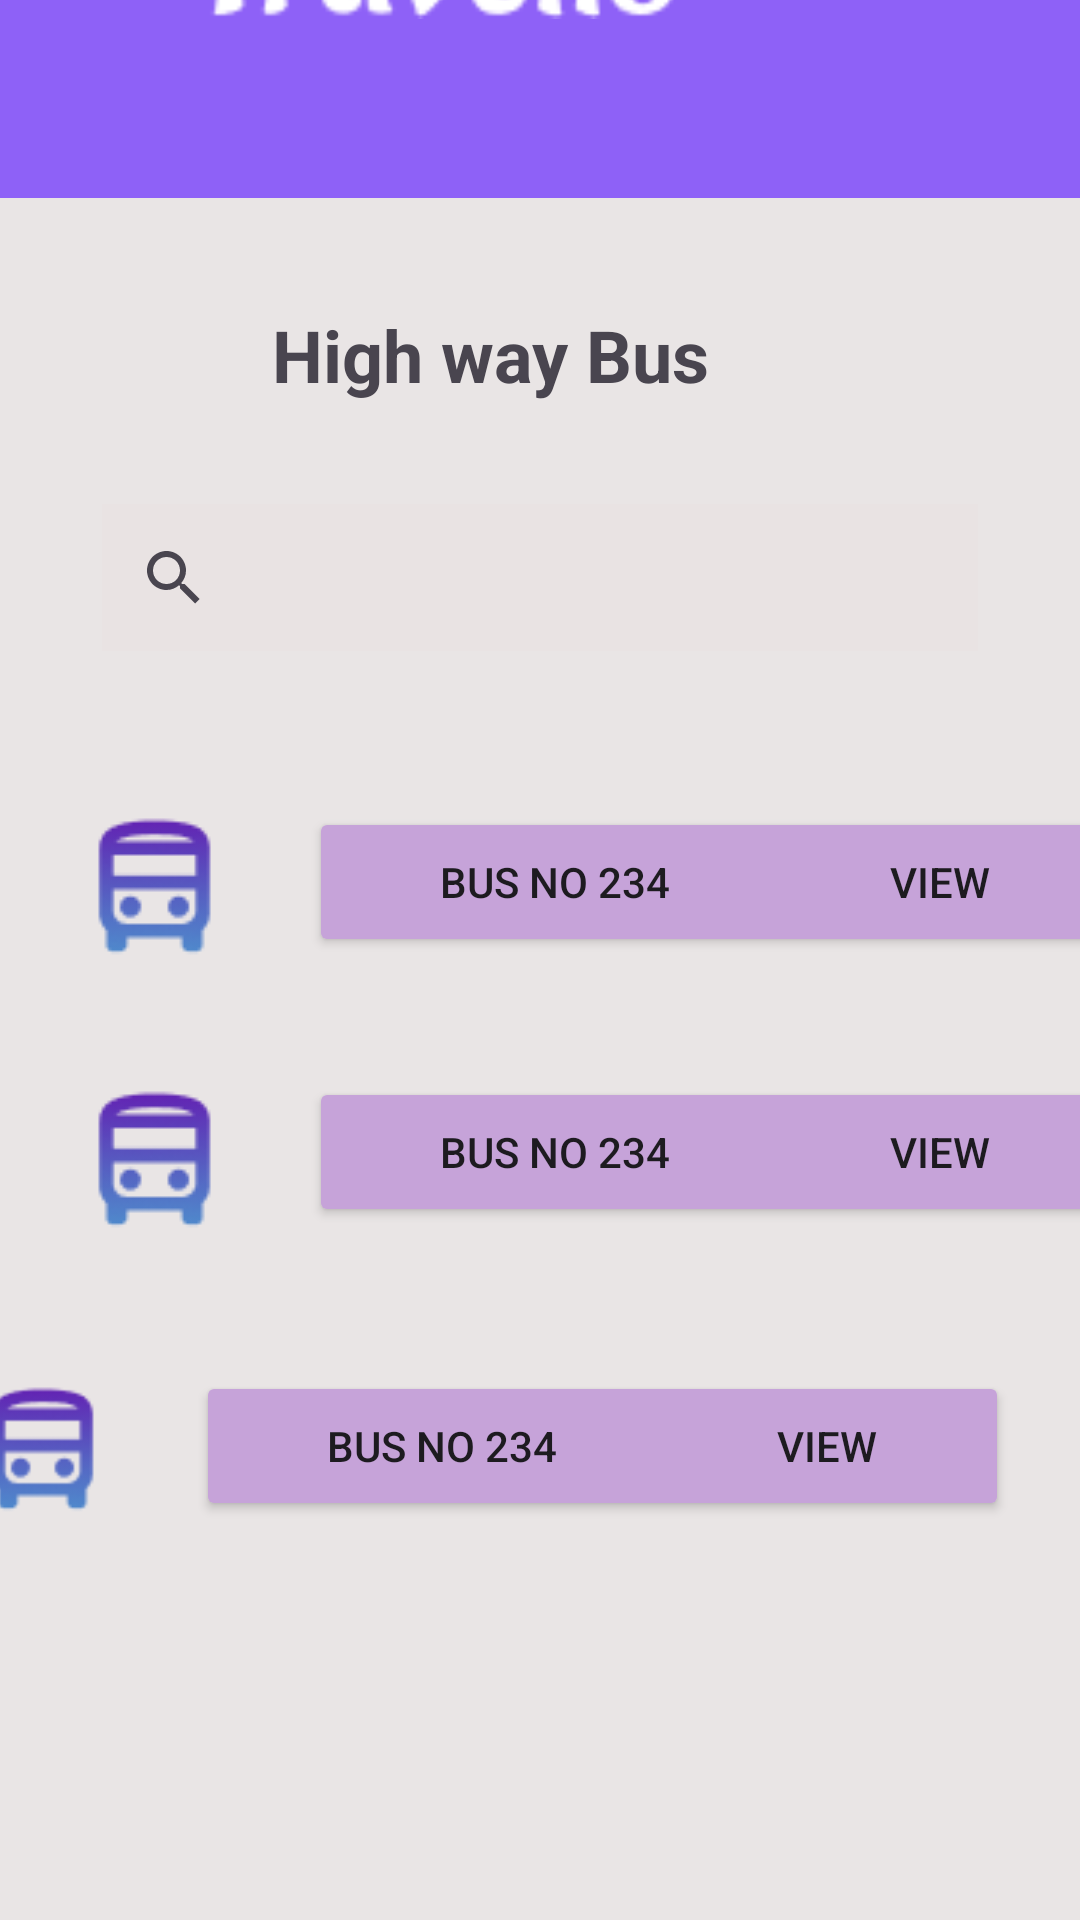

This screen was rendered from an Android layout file. Write that file and the resources it references.
<!-- AndroidManifest.xml: application theme Theme.Travello2 -->
<!-- res/layout/fragment_highway.xml -->
<?xml version="1.0" encoding="utf-8"?>
<FrameLayout xmlns:android="http://schemas.android.com/apk/res/android"
    xmlns:app="http://schemas.android.com/apk/res-auto"
    xmlns:tools="http://schemas.android.com/tools"
    android:layout_width="match_parent"
    android:layout_height="match_parent"
    tools:context=".Highway">

    
    <androidx.constraintlayout.widget.ConstraintLayout
        android:layout_width="match_parent"
        android:layout_height="match_parent"
        android:background="#8E61F7">

        <View
            android:id="@+id/view"
            android:layout_width="406dp"
            android:layout_height="574dp"
            android:background="#E9E5E5"
            app:layout_constraintBottom_toBottomOf="parent"
            app:layout_constraintEnd_toEndOf="parent"
            app:layout_constraintHorizontal_bias="0.0"
            app:layout_constraintStart_toStartOf="parent" />

        <SearchView
            android:id="@+id/searchView1"
            android:layout_width="292dp"
            android:layout_height="49dp"
            android:layout_marginTop="24dp"
            android:background="#52E9DEDE"
            app:layout_constraintEnd_toEndOf="parent"
            app:layout_constraintStart_toStartOf="parent"
            app:layout_constraintTop_toBottomOf="@+id/textView4" />

        <Button
            android:id="@+id/button1"
            android:layout_width="271dp"
            android:layout_height="50dp"
            android:layout_marginStart="24dp"
            android:layout_marginTop="40dp"
            android:layout_marginEnd="24dp"
            android:backgroundTint="#C6A3D9"
            android:text="Bus No 234                      View"
            app:layout_constraintEnd_toEndOf="parent"
            app:layout_constraintHorizontal_bias="0.0"
            app:layout_constraintStart_toEndOf="@+id/imageView2"
            app:layout_constraintTop_toBottomOf="@+id/viewbut1" />

        <ImageView
            android:id="@+id/imageView1"
            android:layout_width="55dp"
            android:layout_height="50dp"
            android:layout_marginStart="28dp"
            android:layout_marginTop="44dp"
            android:layout_marginEnd="24dp"
            app:layout_constraintEnd_toStartOf="@+id/srchbusbutton"
            app:layout_constraintHorizontal_bias="1.0"
            app:layout_constraintStart_toStartOf="parent"
            app:layout_constraintTop_toBottomOf="@+id/imageView2"
            app:srcCompat="@drawable/directions_busonly" />

        <Button
            android:id="@+id/srchbusbutton"
            android:layout_width="271dp"
            android:layout_height="50dp"
            android:layout_marginTop="48dp"
            android:backgroundTint="#C6A3D9"
            android:text="Bus No 234                      View"
            app:layout_constraintEnd_toEndOf="parent"
            app:layout_constraintHorizontal_bias="0.735"
            app:layout_constraintStart_toStartOf="parent"
            app:layout_constraintTop_toBottomOf="@+id/button1" />

        <ImageView
            android:id="@+id/imageView2"
            android:layout_width="wrap_content"
            android:layout_height="0dp"
            android:layout_marginStart="24dp"
            android:layout_marginTop="36dp"
            app:layout_constraintStart_toStartOf="parent"
            app:layout_constraintTop_toBottomOf="@+id/imageView3"
            app:srcCompat="@drawable/directions_busonly" />

        <Button
            android:id="@+id/viewbut1"
            android:layout_width="271dp"
            android:layout_height="50dp"
            android:layout_marginStart="24dp"
            android:layout_marginTop="52dp"
            android:layout_marginEnd="12dp"
            android:backgroundTint="#C6A3D9"
            android:text="Bus No 234                      View"
            app:layout_constraintEnd_toEndOf="parent"
            app:layout_constraintHorizontal_bias="0.0"
            app:layout_constraintStart_toEndOf="@+id/imageView3"
            app:layout_constraintTop_toBottomOf="@+id/searchView1" />

        <ImageView
            android:id="@+id/imageView3"
            android:layout_width="wrap_content"
            android:layout_height="0dp"
            android:layout_marginStart="24dp"
            android:layout_marginTop="52dp"
            app:layout_constraintStart_toStartOf="parent"
            app:layout_constraintTop_toBottomOf="@+id/searchView1"
            app:srcCompat="@drawable/directions_busonly" />

        <TextView
            android:id="@+id/textView4"
            android:layout_width="179dp"
            android:layout_height="42dp"
            android:layout_marginTop="36dp"
            android:text="High way Bus"
            android:textSize="24sp"
            android:textStyle="bold"
            app:layout_constraintEnd_toEndOf="parent"
            app:layout_constraintStart_toStartOf="parent"
            app:layout_constraintTop_toTopOf="@+id/view" />

        <ImageView
            android:id="@+id/imageView28"
            android:layout_width="140dp"
            android:layout_height="124dp"
            android:layout_marginStart="60dp"
            android:layout_marginBottom="68dp"
            android:src="@drawable/circle"
            app:layout_constraintBottom_toTopOf="@+id/view"
            app:layout_constraintStart_toEndOf="@+id/imageView29" />

        <ImageView
            android:id="@+id/imageView29"
            android:layout_width="164dp"
            android:layout_height="49dp"
            android:layout_marginBottom="60dp"
            android:src="@drawable/travell"
            app:layout_constraintBottom_toTopOf="@+id/view"
            app:layout_constraintEnd_toEndOf="parent"
            app:layout_constraintHorizontal_bias="0.319"
            app:layout_constraintStart_toStartOf="parent" />

        <ImageView
            android:id="@+id/imageView30"
            android:layout_width="64dp"
            android:layout_height="65dp"
            android:layout_marginEnd="24dp"
            android:layout_marginBottom="48dp"
            android:src="@drawable/circle"
            app:layout_constraintBottom_toBottomOf="@+id/imageView29"
            app:layout_constraintEnd_toStartOf="@+id/imageView29" />

    </androidx.constraintlayout.widget.ConstraintLayout>

    

</FrameLayout>
<!-- resources referenced by this layout -->
<resources>
  <!-- drawable circle (drawable) -->
  <?xml version="1.0" encoding="utf-8"?>
  <shape xmlns:android="http://schemas.android.com/apk/res/android">
      <stroke android:color="#FCFFFF" android:width="2dp" /> 
      <corners android:radius="15dp" /> 
      <size android:width="20dp" android:height="20dp" /> 
  </shape>
  <!-- drawable directions_busonly: png bitmap (drawable, 2455 bytes) -->
  <!-- drawable travell: png bitmap (drawable, 1920 bytes) -->
  <style name="Theme.Travello2" parent="Base.Theme.Travello2" />
  <style name="Base.Theme.Travello2" parent="Theme.Material3.DayNight.NoActionBar">
          
          
      </style>
</resources>
